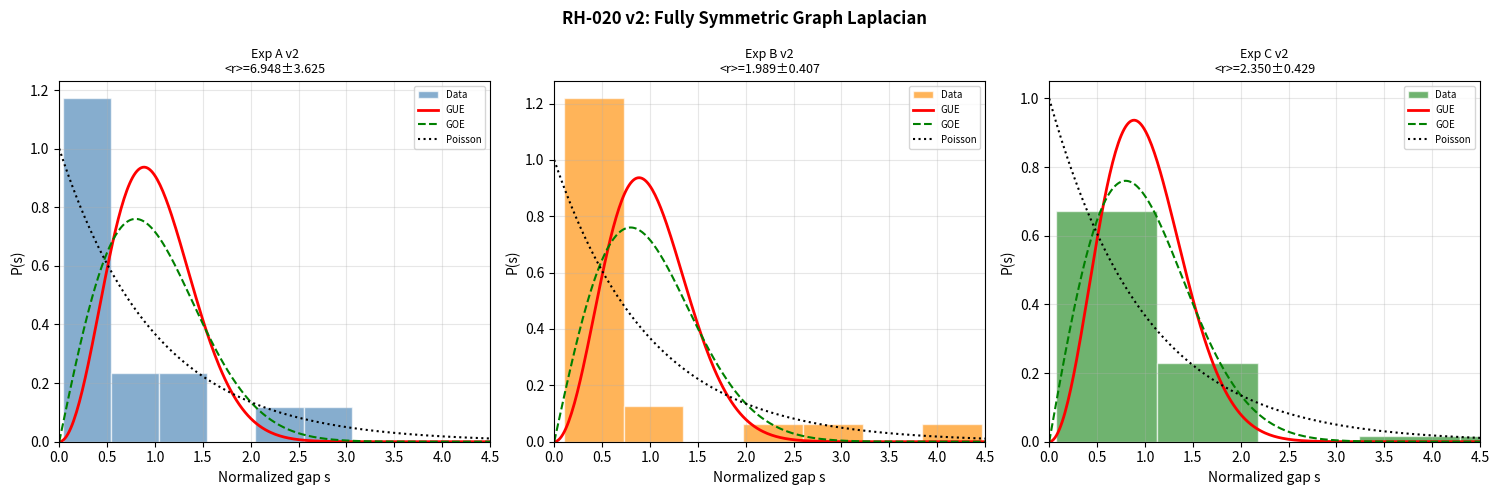

Write the Python code that produced this figure.
import numpy as np
from itertools import product
import matplotlib
matplotlib.use('Agg')
import matplotlib.pyplot as plt

def run_experiment_v2(L_max, phi_func, label):
    """
    完全对称的图拉普拉斯：
    边权重 w(u,v) = (g^{kk}(u) + g^{kk}(v)) / 2
    只使用对角度规分量，天然对称，无需后处理。
    """
    print(f"\n{'='*60}")
    print(f"实验: {label}")
    print(f"{'='*60}")

    DIM = 3
    grid_points = list(product(range(L_max+1), repeat=DIM))
    N_pts = len(grid_points)
    point_index = {p: i for i, p in enumerate(grid_points)}
    print(f"格点数: {N_pts}")

    def get_neighbor(u, direction, step):
        u = list(u)
        new_val = u[direction] + step
        if new_val < 0:
            new_val = -new_val
        elif new_val > L_max:
            new_val = 2*L_max - new_val
        u[direction] = new_val
        return tuple(u)

    def compute_metric_diagonal(u):
        """只计算度规的对角分量 g_{kk}(u)，用于图拉普拉斯权重。"""
        g_diag = np.zeros(DIM)
        phi_u = phi_func(u)
        main_term = 1.0 - 2.0 * phi_u
        for k in range(DIM):
            u_pk = get_neighbor(u, k, +1)
            u_mk = get_neighbor(u, k, -1)
            d2phi = phi_func(u_pk) - 2*phi_func(u) + phi_func(u_mk)
            g_diag[k] = main_term + 2.0 * d2phi
        return g_diag

    # 计算所有格点的对角度规分量
    all_g_diag = {u: compute_metric_diagonal(u) for u in grid_points}

    # 验证正定性（对角分量全正）
    pd_count = sum(1 for u in grid_points if np.all(all_g_diag[u] > 0))
    print(f"对角度规正定格点数: {pd_count}/{N_pts}")

    # 构造完全对称的图拉普拉斯
    L_mat = np.zeros((N_pts, N_pts))
    for i, u in enumerate(grid_points):
        g_u = all_g_diag[u]
        for k in range(DIM):
            v = get_neighbor(u, k, +1)
            j = point_index[v]
            if i == j:
                continue  # ghost point 映射到自身，跳过
            g_v = all_g_diag[v]
            # 对角度规分量的倒数（度规逆的对角元素，近似）
            # 对对角度规：g^{kk} = 1/g_{kk}
            g_kk_u = g_u[k]
            g_kk_v = g_v[k]
            if g_kk_u <= 0 or g_kk_v <= 0:
                continue  # 跳过非正定的边
            ginv_kk_u = 1.0 / g_kk_u
            ginv_kk_v = 1.0 / g_kk_v
            w = 0.5 * (ginv_kk_u + ginv_kk_v)  # 边权重：两端点度规逆的平均
            L_mat[i, j] -= w
            L_mat[j, i] -= w  # 直接保证对称
            L_mat[i, i] += w
            L_mat[j, j] += w

    # 验证对称性
    sym_error = np.max(np.abs(L_mat - L_mat.T))
    print(f"矩阵对称性误差: {sym_error:.2e}  (应为机器精度)")

    # 验证半正定性（图拉普拉斯应半正定）
    eigenvalues = np.sort(np.linalg.eigvalsh(L_mat))
    n_negative = np.sum(eigenvalues < -1e-8)
    print(f"负本征值数: {n_negative}  (图拉普拉斯应为0)")

    # 简并分析
    tol = 1e-6
    unique_eigs, mults = [], []
    cur, cnt = eigenvalues[0], 1
    for ev in eigenvalues[1:]:
        if abs(ev - cur) < tol:
            cnt += 1
        else:
            unique_eigs.append(cur); mults.append(cnt)
            cur, cnt = ev, 1
    unique_eigs.append(cur); mults.append(cnt)

    max_mult = max(mults)
    print(f"不同本征值数: {len(unique_eigs)}/{N_pts}")
    print(f"最大重数: {max_mult}  ({max_mult/N_pts:.1%})")
    if max_mult > 1:
        for ev, m in zip(unique_eigs, mults):
            if m > 1:
                print(f"  λ = {ev:+.6f}, 重数 = {m}")

    # 谱统计（去掉零本征值——图拉普拉斯的常数模式）
    eigs_nonzero = eigenvalues[eigenvalues > 1e-8]
    gaps = np.diff(eigs_nonzero)
    gaps_nonzero = gaps[gaps > 1e-8]

    if len(gaps_nonzero) < 3:
        print("有效间距不足，跳过统计")
        return eigenvalues, gaps_nonzero, None, None, label

    mean_gap = np.mean(gaps_nonzero)
    s = gaps_nonzero / mean_gap

    ratios = gaps_nonzero[1:] / gaps_nonzero[:-1]
    mean_r = np.mean(ratios)
    std_r  = np.std(ratios)
    se_r   = std_r / np.sqrt(len(ratios))
    var_s  = np.var(s)

    print(f"\n谱统计:")
    print(f"  有效间距数: {len(gaps_nonzero)}")
    print(f"  <r> = {mean_r:.4f} ± {se_r:.4f}")
    print(f"  GUE: 1.7387 | GOE: 1.5307 | Poisson: 1.3863")
    print(f"  归一化间距方差: {var_s:.4f}")
    print(f"  GUE: ~0.178 | Poisson: ~1.000")
    sigma_from_gue = abs(mean_r - 1.7387) / se_r if se_r > 0 else float('inf')
    print(f"  与 GUE 偏差: {sigma_from_gue:.2f}σ")
    print(f"  间距比中位数: {np.median(ratios):.4f}")
    print(f"  间距比 >2 的比例: {np.mean(ratios > 2):.3f}")
    print(f"  间距比 <0.5 的比例: {np.mean(ratios < 0.5):.3f}")

    return eigenvalues, gaps_nonzero, mean_r, se_r, label


# 势场定义
def phi_symmetric(u):
    return -1.0 / (sum(u) + 0.5)

def phi_asymmetric(u):
    return -1.0 / (u[0]*1 + u[1]*2 + u[2]*3 + 0.5)

# 运行三个实验
results = []
for L_max, phi, lbl in [
    (2, phi_symmetric,  "Exp A v2: 图拉普拉斯 + 对称势场  (27格点)"),
    (2, phi_asymmetric, "Exp B v2: 图拉普拉斯 + 不对称势场 (27格点)"),
    (3, phi_asymmetric, "Exp C v2: 图拉普拉斯 + 不对称势场 (64格点)"),
]:
    res = run_experiment_v2(L_max, phi, lbl)
    results.append(res)

# 可视化
s_th = np.linspace(0, 4.5, 300)
p_gue     = (32/np.pi**2)*s_th**2*np.exp(-4/np.pi*s_th**2)
p_goe     = (np.pi/2)*s_th*np.exp(-np.pi/4*s_th**2)
p_poisson = np.exp(-s_th)

fig, axes = plt.subplots(1, 3, figsize=(15, 5))
colors = ['steelblue', 'darkorange', 'forestgreen']

for col, (eigs, gaps, mean_r, se_r, lbl) in enumerate(results):
    if gaps is None or len(gaps) < 3:
        continue
    s_norm = gaps / np.mean(gaps)
    ax = axes[col]
    ax.hist(s_norm, bins=10, density=True, alpha=0.65,
            color=colors[col], edgecolor='white', label='Data')
    ax.plot(s_th, p_gue,     'r-',  lw=2,   label='GUE')
    ax.plot(s_th, p_goe,     'g--', lw=1.5, label='GOE')
    ax.plot(s_th, p_poisson, 'k:',  lw=1.5, label='Poisson')
    title_r = f"<r>={mean_r:.3f}±{se_r:.3f}" if mean_r else ""
    ax.set_title(f"{lbl.split(':')[0]}\n{title_r}", fontsize=9)
    ax.set_xlabel('Normalized gap s')
    ax.set_ylabel('P(s)')
    ax.legend(fontsize=7)
    ax.set_xlim(0, 4.5)
    ax.grid(True, alpha=0.3)

plt.suptitle('RH-020 v2: Fully Symmetric Graph Laplacian', fontsize=12, fontweight='bold')
plt.tight_layout()
plt.savefig('RH020v2_spectral_statistics.png', dpi=150, bbox_inches='tight')
print("\n图像已保存为 RH020v2_spectral_statistics.png")
print("\n=== RH-020 修正版计算完成 ===")
